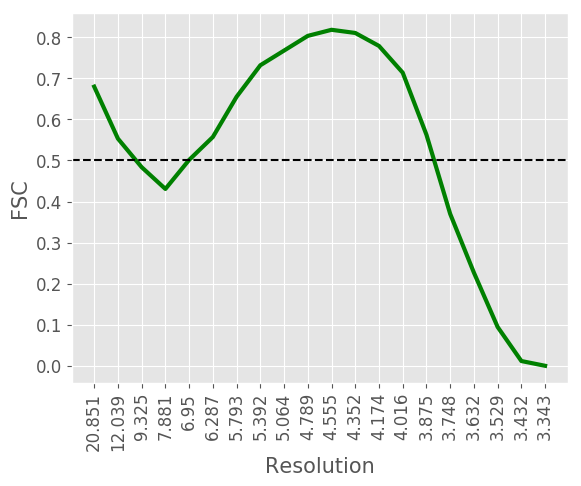

Source data for this figure (header and first rows):
#resolution, fsc
20.85, 0.6797
12.04, 0.5531
9.325, 0.4836
7.881, 0.4306
6.95, 0.5013
6.287, 0.5571
5.793, 0.655
5.392, 0.7317
5.064, 0.7675
4.789, 0.8033
4.555, 0.8181
4.352, 0.8104
4.174, 0.7788
4.016, 0.7137
3.875, 0.5626
3.748, 0.3699
3.632, 0.2268
3.529, 0.0945
3.432, 0.0116
3.343, 0.0
